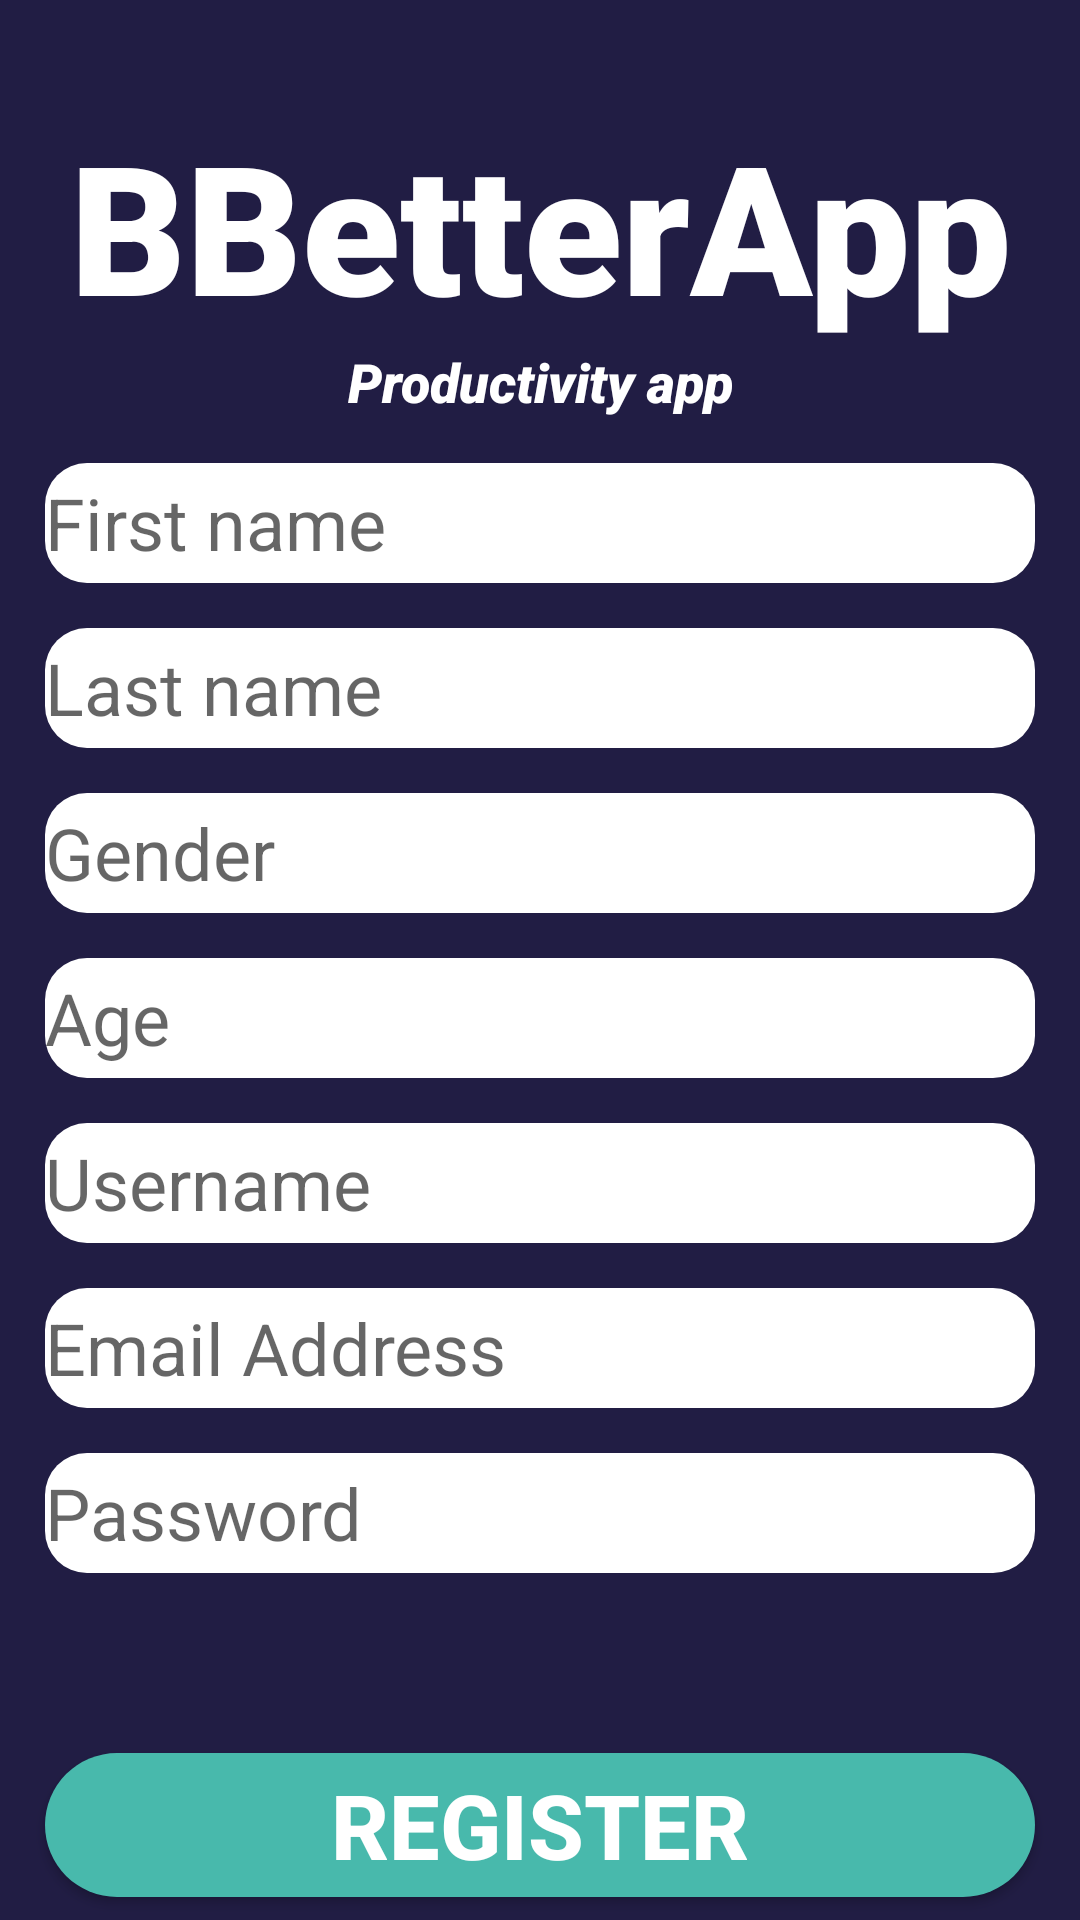

Reconstruct the res/layout file that produces this screen, plus the resources it refers to.
<!-- AndroidManifest.xml: application theme Theme.BBetterApp -->
<!-- res/layout/activity_register.xml -->
<?xml version="1.0" encoding="utf-8"?>
<androidx.constraintlayout.widget.ConstraintLayout xmlns:android="http://schemas.android.com/apk/res/android"
    xmlns:app="http://schemas.android.com/apk/res-auto"
    xmlns:tools="http://schemas.android.com/tools"
    android:layout_width="match_parent"
    android:layout_height="match_parent"
    tools:context=".RegisterActivity"
    android:background="@color/myDarkBlue">

    <TextView
        android:id="@+id/twBannerRegister"
        android:layout_width="match_parent"
        android:layout_height="wrap_content"
        android:text="@string/app_name"
        android:textSize="60sp"
        android:gravity="center"
        android:textStyle="bold"
        android:fontFamily="sans-serif-black"
        app:layout_constraintTop_toTopOf="parent"
        app:layout_constraintRight_toRightOf="parent"
        app:layout_constraintLeft_toLeftOf="parent"
        android:layout_marginTop="35dp"
        android:textColor="@color/white"/>
    <TextView
        android:id="@+id/twSloganRegister"
        android:layout_width="match_parent"
        android:layout_height="wrap_content"
        android:text="@string/my_app"
        android:textSize="18sp"
        android:gravity="center"
        android:textStyle="italic"
        android:fontFamily="sans-serif-black"
        app:layout_constraintTop_toBottomOf="@id/twBannerRegister"
        app:layout_constraintRight_toRightOf="parent"
        app:layout_constraintLeft_toLeftOf="parent"
        android:textColor="@color/white"/>
    <EditText
        android:id="@+id/etFirstNameRegister"
        android:layout_width="match_parent"
        android:layout_height="wrap_content"
        android:layout_marginTop="15dp"
        android:layout_marginLeft="15dp"
        android:layout_marginRight="15dp"
        android:ems="10"
        android:hint="First name"
        android:inputType="textEmailAddress"
        android:textSize="24sp"
        android:textColor="@color/black"
        app:layout_constraintLeft_toLeftOf="parent"
        app:layout_constraintRight_toRightOf="parent"
        app:layout_constraintTop_toBottomOf="@id/twSloganRegister"
        android:background="@drawable/custom_edit_text"/>
    <EditText
        android:id="@+id/etLastNameRegister"
        android:layout_width="match_parent"
        android:layout_height="wrap_content"
        android:layout_marginTop="15dp"
        android:layout_marginLeft="15dp"
        android:layout_marginRight="15dp"
        android:ems="10"
        android:hint="Last name"
        android:inputType="textEmailAddress"
        android:textSize="24sp"
        android:textColor="@color/black"
        app:layout_constraintLeft_toLeftOf="parent"
        app:layout_constraintRight_toRightOf="parent"
        app:layout_constraintTop_toBottomOf="@id/etFirstNameRegister"
        android:background="@drawable/custom_edit_text"/>
    <EditText
        android:id="@+id/etGenderRegister"
        android:layout_width="match_parent"
        android:layout_height="wrap_content"
        android:layout_marginTop="15dp"
        android:layout_marginLeft="15dp"
        android:layout_marginRight="15dp"
        android:ems="10"
        android:hint="Gender"
        android:inputType="textEmailAddress"
        android:textSize="24sp"
        android:textColor="@color/black"
        app:layout_constraintLeft_toLeftOf="parent"
        app:layout_constraintRight_toRightOf="parent"
        app:layout_constraintTop_toBottomOf="@id/etLastNameRegister"
        android:background="@drawable/custom_edit_text"/>
    <EditText
        android:id="@+id/etAgeRegister"
        android:layout_width="match_parent"
        android:layout_height="wrap_content"
        android:layout_marginTop="15dp"
        android:layout_marginLeft="15dp"
        android:layout_marginRight="15dp"
        android:ems="10"
        android:hint="Age"
        android:inputType="textEmailAddress"
        android:textSize="24sp"
        android:textColor="@color/black"
        app:layout_constraintLeft_toLeftOf="parent"
        app:layout_constraintRight_toRightOf="parent"
        app:layout_constraintTop_toBottomOf="@id/etGenderRegister"
        android:background="@drawable/custom_edit_text"/>
    <EditText
        android:id="@+id/etUsernameRegister"
        android:layout_width="match_parent"
        android:layout_height="wrap_content"
        android:layout_marginTop="15dp"
        android:layout_marginLeft="15dp"
        android:layout_marginRight="15dp"
        android:ems="10"
        android:hint="@string/username"
        android:inputType="textEmailAddress"
        android:textSize="24sp"
        android:textColor="@color/black"
        app:layout_constraintLeft_toLeftOf="parent"
        app:layout_constraintRight_toRightOf="parent"
        app:layout_constraintTop_toBottomOf="@id/etAgeRegister"
        android:background="@drawable/custom_edit_text"/>
    <EditText
        android:id="@+id/etEmailRegister"
        android:layout_width="match_parent"
        android:layout_height="wrap_content"
        android:layout_marginTop="15dp"
        android:layout_marginLeft="15dp"
        android:layout_marginRight="15dp"
        android:ems="10"
        android:hint="@string/email_address"
        android:inputType="textEmailAddress"
        android:textSize="24sp"
        android:textColor="@color/black"
        app:layout_constraintLeft_toLeftOf="parent"
        app:layout_constraintRight_toRightOf="parent"
        app:layout_constraintTop_toBottomOf="@id/etUsernameRegister"
        android:background="@drawable/custom_edit_text"/>
    <EditText
        android:id="@+id/etPasswordRegister"
        android:layout_width="match_parent"
        android:layout_height="wrap_content"
        android:layout_marginTop="15dp"
        android:layout_marginLeft="15dp"
        android:layout_marginRight="15dp"
        android:ems="10"
        android:hint="@string/password"
        android:inputType="textEmailAddress"
        android:textSize="24sp"
        android:textColor="@color/black"
        app:layout_constraintLeft_toLeftOf="parent"
        app:layout_constraintRight_toRightOf="parent"
        app:layout_constraintTop_toBottomOf="@id/etEmailRegister"
        android:background="@drawable/custom_edit_text"/>
    <Button
        android:id="@+id/btnRegister"
        android:layout_width="match_parent"
        android:layout_height="wrap_content"
        android:layout_marginTop="60dp"
        android:layout_marginLeft="15dp"
        android:layout_marginRight="15dp"
        android:text="@string/register"
        android:textSize="30sp"
        android:textStyle="bold"
        app:layout_constraintLeft_toLeftOf="parent"
        app:layout_constraintRight_toRightOf="parent"
        app:layout_constraintTop_toBottomOf="@id/etPasswordRegister"
        android:background="@drawable/button_green_bg"
        android:textColor="@color/white"/>


    <ProgressBar
        android:id="@+id/progressBar"
        style="?android:attr/progressBarStyleLarge"
        android:layout_width="wrap_content"
        android:layout_height="wrap_content"
        app:layout_constraintTop_toTopOf="parent"
        app:layout_constraintBottom_toBottomOf="parent"
        app:layout_constraintLeft_toLeftOf="parent"
        app:layout_constraintRight_toRightOf="parent"
        android:visibility="gone"
        tools:ignore="MissingConstraints"/>

</androidx.constraintlayout.widget.ConstraintLayout>
<!-- resources referenced by this layout -->
<resources>
  <color name="black">#FF000000</color>
  <color name="myDarkBlue">#211D44</color>
  <color name="white">#FFFFFFFF</color>
  <!-- drawable button_green_bg (drawable) -->
  <?xml version="1.0" encoding="utf-8"?>
  <shape xmlns:android="http://schemas.android.com/apk/res/android">
  
      <solid
          android:color="@color/myTealGreen"/>
      <corners
          android:radius="200dp"/>
  
  </shape>
  <!-- drawable custom_edit_text (drawable) -->
  <?xml version="1.0" encoding="utf-8"?>
  <shape android:shape="rectangle" xmlns:android="http://schemas.android.com/apk/res/android">
  
      <corners android:radius="14dp"/>
      <solid android:color="@color/white"/>
      <size android:height="40dp"/>
  
  </shape>
  <string name="app_name">BBetterApp</string>
  <string name="email_address">Email Address</string>
  <string name="my_app">Productivity app</string>
  <string name="password">Password</string>
  <string name="register">Register</string>
  <string name="username">Username</string>
  <style name="Theme.BBetterApp" parent="Theme.MaterialComponents.DayNight.NoActionBar">
          
          <item name="colorPrimary">@color/purple_500</item>
          <item name="colorPrimaryVariant">@color/purple_700</item>
          <item name="colorOnPrimary">@color/white</item>
          
          <item name="colorSecondary">@color/teal_200</item>
          <item name="colorSecondaryVariant">@color/teal_700</item>
          <item name="colorOnSecondary">@color/black</item>
          
          <item name="android:statusBarColor" tools:targetApi="l">?attr/colorPrimaryVariant</item>
          
      </style>
  <color name="myTealGreen">#48B9AC</color>
  <color name="purple_500">#FF6200EE</color>
  <color name="purple_700">#FF3700B3</color>
  <color name="teal_200">#FF03DAC5</color>
  <color name="teal_700">#FF018786</color>
</resources>
